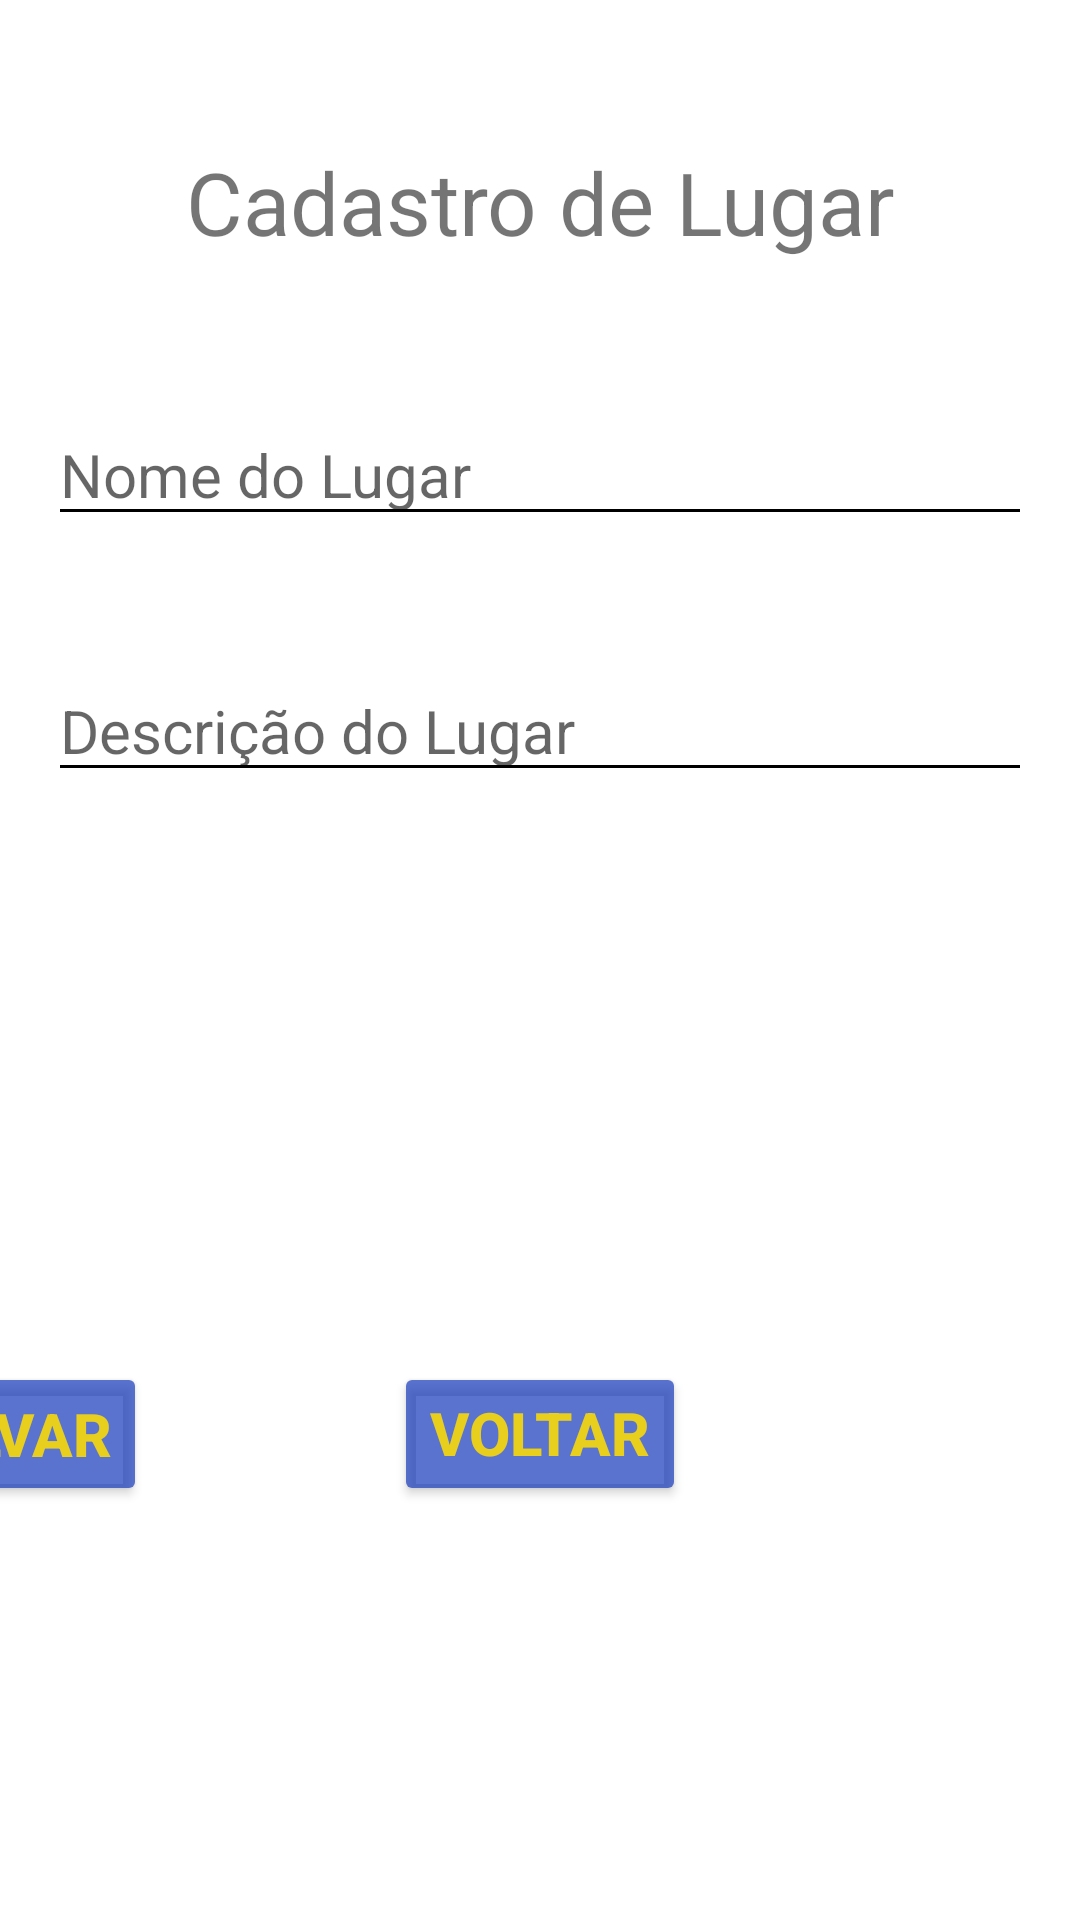

The Android layout XML behind this screen, and the referenced resources:
<!-- AndroidManifest.xml: application theme Theme.ProjetoLocalização -->
<!-- res/layout/activity_cadastro_lugar.xml -->
<?xml version="1.0" encoding="utf-8"?>
<androidx.constraintlayout.widget.ConstraintLayout xmlns:android="http://schemas.android.com/apk/res/android"
    xmlns:app="http://schemas.android.com/apk/res-auto"
    xmlns:tools="http://schemas.android.com/tools"
    android:layout_width="match_parent"
    android:layout_height="match_parent"
    tools:context=".ui.CadastroLugar"
    >

    <TextView
        android:id="@+id/textViewTitulo"
        android:layout_width="match_parent"
        android:layout_height="wrap_content"
        android:layout_marginRight="16dp"
        android:layout_marginLeft="16dp"
        android:text="Cadastro de Lugar"
        android:gravity="center"
        android:textSize="14pt"
        android:layout_marginTop="48dp"
        app:layout_constraintTop_toTopOf="parent"
        app:layout_constraintRight_toRightOf="parent"
        app:layout_constraintLeft_toLeftOf="parent"/>


    <EditText
        android:id="@+id/editTextNomeLugar"
        android:layout_width="match_parent"
        android:layout_height="wrap_content"
        android:layout_marginTop="48dp"
        android:layout_marginLeft="16dp"
        android:layout_marginRight="16dp"
        android:layout_marginBottom="10dp"
        android:hint="Nome do Lugar"
        android:textColor="@color/VERDI"
        android:backgroundTint="@color/PRETO"
        android:textSize="20dp"
        app:layout_constraintRight_toRightOf="parent"
        app:layout_constraintLeft_toLeftOf="parent"
        app:layout_constraintTop_toBottomOf="@+id/textViewTitulo"

        />

    <EditText
        android:id="@+id/editTextDescricaoLugar"
        android:layout_width="match_parent"
        android:layout_height="wrap_content"
        android:layout_marginLeft="16dp"
        android:layout_marginRight="16dp"
        android:layout_marginTop="20pt"
        android:layout_marginBottom="10dp"
        android:hint="Descrição do Lugar"
        android:textColor="@color/VERDI"
        android:backgroundTint="@color/PRETO"
        android:textSize="20dp"
        app:layout_constraintRight_toRightOf="parent"
        app:layout_constraintLeft_toLeftOf="parent"
        app:layout_constraintTop_toBottomOf="@+id/editTextNomeLugar"
        />

    <TextView
        android:id="@+id/locationTextView"
        android:layout_width="match_parent"
        android:layout_height="wrap_content"
        android:layout_marginTop="20pt"
        android:layout_marginLeft="16dp"
        android:layout_marginRight="16dp"
        android:textSize="20dp"
        app:layout_constraintTop_toBottomOf="@+id/editTextDescricaoLugar"
        />
    <TextView
        android:id="@+id/dataTextView"
        android:layout_width="match_parent"
        android:layout_height="wrap_content"
        android:layout_marginTop="20pt"
        android:layout_marginLeft="16dp"
        android:layout_marginRight="16dp"
        android:textSize="20dp"
        app:layout_constraintTop_toBottomOf="@+id/locationTextView"
        />

    <LinearLayout
        android:orientation="horizontal"
        android:id="@+id/linearLayout"
        android:layout_width="match_parent"
        android:layout_height="wrap_content"
        android:layout_marginLeft="16dp"
        android:layout_marginRight="16dp"
        android:layout_marginTop="20pt"
        android:layout_marginBottom="10dp"
        app:layout_constraintTop_toBottomOf="@+id/dataTextView"
        />

    <Button
        android:id="@+id/buttonSalvarLugar"
        android:layout_width="wrap_content"
        android:layout_height="wrap_content"
        android:layout_marginTop="12dp"
        android:layout_marginLeft="16dp"
        android:layout_marginRight="16dp"
        android:layout_marginBottom="10dp"
        android:onClick="onClick"
        android:text="Salvar"
        android:textColor="@color/amarilho"
        android:textStyle="bold"
        android:backgroundTint="@color/VERDI"
        android:textSize="20dp"
        app:layout_constraintRight_toRightOf="parent"
        app:layout_constraintLeft_toLeftOf="parent"
        app:layout_constraintTop_toBottomOf="@+id/linearLayout"
        app:layout_constraintLeft_toRightOf="parent"
        app:layout_constraintRight_toLeftOf="parent"
            />
    <Button
        android:id="@+id/buttonVoltar"
        android:layout_width="wrap_content"
        android:layout_height="wrap_content"
        android:layout_marginTop="12dp"
        android:layout_marginLeft="16dp"
        android:layout_marginRight="16dp"
        android:layout_marginBottom="10dp"
        android:onClick="voltar"
        android:text="Voltar"
        android:textColor="@color/amarilho"
        android:textStyle="bold"
        android:backgroundTint="@color/VERDI"
        android:textSize="20dp"
        app:layout_constraintRight_toRightOf="parent"
        app:layout_constraintLeft_toLeftOf="parent"
        app:layout_constraintTop_toBottomOf="@+id/linearLayout"
        android:gravity="left"

        />

        />

</androidx.constraintlayout.widget.ConstraintLayout>
<!-- resources referenced by this layout -->
<resources>
  <color name="PRETO">#000000</color>
  <color name="VERDI">#B91C3FBD</color>
  <color name="amarilho">#DCFFDD00</color>
  <style name="Theme.ProjetoLocalização" parent="Theme.MaterialComponents.DayNight.DarkActionBar">
          
          <item name="colorPrimary">@color/purple_500</item>
          <item name="colorPrimaryVariant">@color/purple_700</item>
          <item name="colorOnPrimary">@color/white</item>
          
          <item name="colorSecondary">@color/teal_200</item>
          <item name="colorSecondaryVariant">@color/teal_700</item>
          <item name="colorOnSecondary">@color/black</item>
          
          <item name="android:statusBarColor" tools:targetApi="l">?attr/colorPrimaryVariant</item>
          
      </style>
  <color name="purple_500">#FF6200EE</color>
  <color name="purple_700">#FF3700B3</color>
  <color name="white">#FFFFFFFF</color>
  <color name="teal_200">#FF03DAC5</color>
  <color name="teal_700">#FF018786</color>
  <color name="black">#FF000000</color>
</resources>
